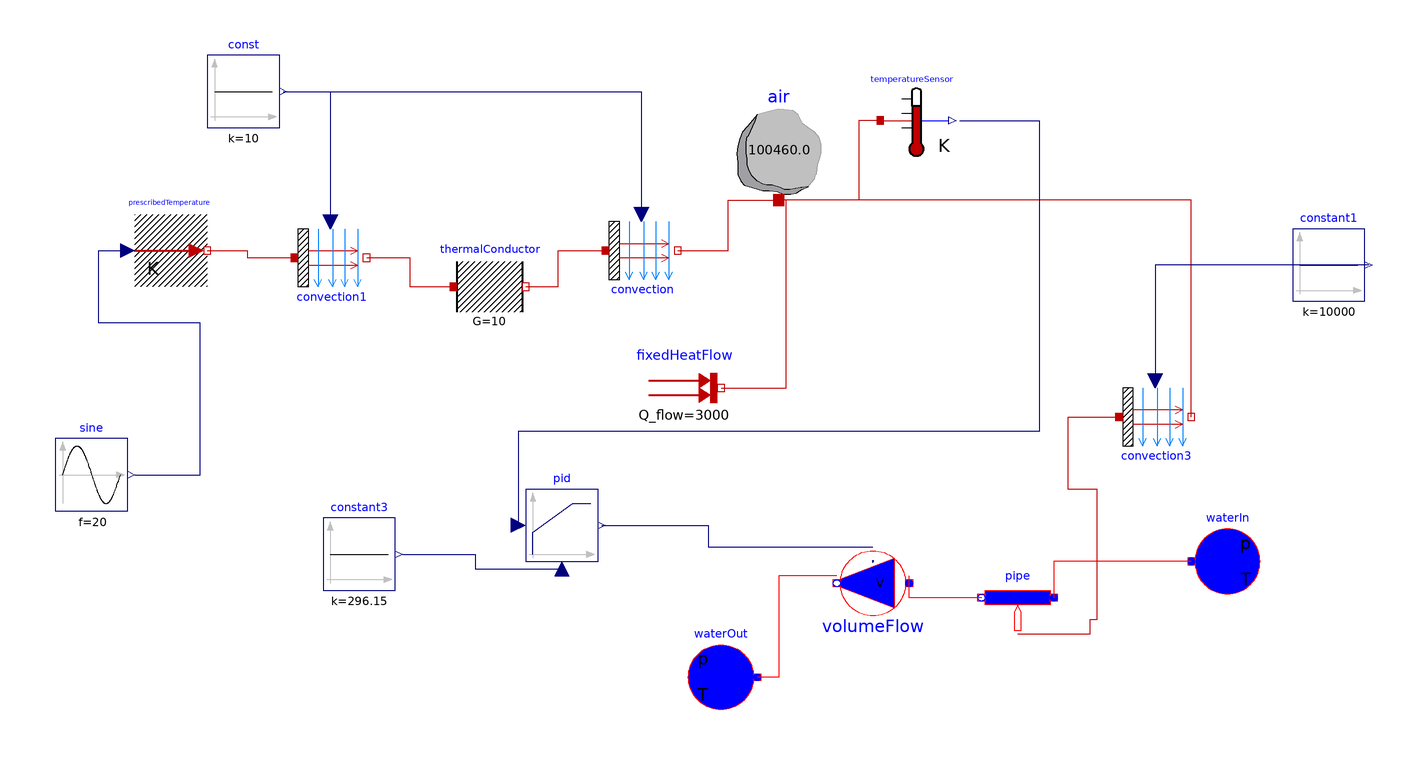

The component connection diagram of the Modelica model below, drawn from its own Placement and Line annotations.

model model1
    Modelica.Thermal.HeatTransfer.Components.HeatCapacitor air(C = 1004.6*100, T(start = 295.15)) annotation(
      Placement(visible = true, transformation(origin = {20, 61}, extent = {{-15, -15}, {15, 15}}, rotation = 0)));
    Modelica.Thermal.HeatTransfer.Components.Convection convection annotation(
      Placement(visible = true, transformation(origin = {-18, 32}, extent = {{-10, -10}, {10, 10}}, rotation = 0)));
    Modelica.Thermal.HeatTransfer.Components.ThermalConductor thermalConductor(G = 10) annotation(
      Placement(visible = true, transformation(origin = {-60, 22}, extent = {{-10, -10}, {10, 10}}, rotation = 0)));
    Modelica.Thermal.HeatTransfer.Components.Convection convection1 annotation(
      Placement(visible = true, transformation(origin = {-104, 30}, extent = {{-10, -10}, {10, 10}}, rotation = 0)));
    Modelica.Thermal.HeatTransfer.Sources.PrescribedTemperature prescribedTemperature annotation(
      Placement(visible = true, transformation(origin = {-148, 32}, extent = {{-10, -10}, {10, 10}}, rotation = 0)));
    Modelica.Thermal.HeatTransfer.Sources.FixedHeatFlow fixedHeatFlow(Q_flow = 3000) annotation(
      Placement(visible = true, transformation(origin = {-6, -6}, extent = {{-10, -10}, {10, 10}}, rotation = 0)));
    Modelica.Blocks.Sources.Constant const(k = 10) annotation(
      Placement(visible = true, transformation(origin = {-128, 76}, extent = {{-10, -10}, {10, 10}}, rotation = 0)));
    Modelica.Blocks.Sources.Sine sine(amplitude = 10, f = 20, offset = 30 + 273.15) annotation(
      Placement(visible = true, transformation(origin = {-170, -30}, extent = {{-10, -10}, {10, 10}}, rotation = 0)));
    Modelica.Blocks.Sources.Constant constant1(k = 10000) annotation(
      Placement(visible = true, transformation(origin = {172, 28}, extent = {{-10, -10}, {10, 10}}, rotation = 0)));
    Modelica.Thermal.FluidHeatFlow.Sources.Ambient waterIn(constantAmbientPressure = 99999.99999999999, constantAmbientTemperature = 293.15) annotation(
      Placement(visible = true, transformation(origin = {144, -54}, extent = {{-10, -10}, {10, 10}}, rotation = 0)));
    Modelica.Thermal.FluidHeatFlow.Sources.Ambient waterOut(constantAmbientPressure = 99999.99999999999, constantAmbientTemperature = 293.15) annotation(
      Placement(visible = true, transformation(origin = {4, -86}, extent = {{10, -10}, {-10, 10}}, rotation = 0)));
    Modelica.Thermal.FluidHeatFlow.Components.Pipe pipe(T0 = 293.15, V_flowLaminar = 0.1, V_flowNominal = 10, dpLaminar = 10000, dpNominal = 1100000, h_g = 0, m = 0.1, useHeatPort = true) annotation(
      Placement(visible = true, transformation(origin = {86, -64}, extent = {{10, -10}, {-10, 10}}, rotation = 0)));
    Modelica.Thermal.FluidHeatFlow.Sources.VolumeFlow volumeFlow(T0 = 293.15, V_flow(start = 10), constantVolumeFlow = 10, m = 0.1, useVolumeFlowInput = true) annotation(
      Placement(visible = true, transformation(origin = {46, -60}, extent = {{10, -10}, {-10, 10}}, rotation = 0)));
    Modelica.Thermal.HeatTransfer.Components.Convection convection3 annotation(
      Placement(visible = true, transformation(origin = {124, -14}, extent = {{-10, -10}, {10, 10}}, rotation = 0)));
  Modelica.Thermal.HeatTransfer.Sensors.TemperatureSensor temperatureSensor annotation(
      Placement(visible = true, transformation(origin = {58, 68}, extent = {{-10, -10}, {10, 10}}, rotation = 0)));
  Modelica.Blocks.Continuous.LimPID pid(k = 100,yMax = 1500, yMin = 100)  annotation(
      Placement(visible = true, transformation(origin = {-40, -44}, extent = {{-10, -10}, {10, 10}}, rotation = 0)));
  Modelica.Blocks.Sources.Constant constant3(k = 273.15 + 23) annotation(
      Placement(visible = true, transformation(origin = {-96, -52}, extent = {{-10, -10}, {10, 10}}, rotation = 0)));
  equation
    connect(prescribedTemperature.port, convection1.solid) annotation(
      Line(points = {{-138, 32}, {-127, 32}, {-127, 30}, {-114, 30}}, color = {191, 0, 0}));
    connect(fixedHeatFlow.port, air.port) annotation(
      Line(points = {{4, -6}, {22, -6}, {22, 46}}, color = {191, 0, 0}));
    connect(const.y, convection1.Gc) annotation(
      Line(points = {{-117, 76}, {-104, 76}, {-104, 40}}, color = {0, 0, 127}));
    connect(const.y, convection.Gc) annotation(
      Line(points = {{-117, 76}, {-18, 76}, {-18, 42}}, color = {0, 0, 127}));
    connect(sine.y, prescribedTemperature.T) annotation(
      Line(points = {{-158, -30}, {-140, -30}, {-140, 12}, {-168, 12}, {-168, 32}, {-160, 32}}, color = {0, 0, 127}));
    connect(convection.fluid, air.port) annotation(
      Line(points = {{-8, 32}, {6, 32}, {6, 46}, {20, 46}}, color = {191, 0, 0}));
    connect(convection1.fluid, thermalConductor.port_a) annotation(
      Line(points = {{-94, 30}, {-82, 30}, {-82, 22}, {-70, 22}}, color = {191, 0, 0}));
    connect(thermalConductor.port_b, convection.solid) annotation(
      Line(points = {{-50, 22}, {-41, 22}, {-41, 32}, {-28, 32}}, color = {191, 0, 0}));
    connect(waterIn.flowPort, pipe.flowPort_a) annotation(
      Line(points = {{134, -54}, {96, -54}, {96, -64}}, color = {255, 0, 0}));
    connect(pipe.flowPort_b, volumeFlow.flowPort_a) annotation(
      Line(points = {{76, -64}, {56, -64}, {56, -58}}, color = {255, 0, 0}));
    connect(volumeFlow.flowPort_b, waterOut.flowPort) annotation(
      Line(points = {{36, -58}, {20, -58}, {20, -86}, {14, -86}}, color = {255, 0, 0}));
    connect(pipe.heatPort, convection3.solid) annotation(
      Line(points = {{86, -74}, {106, -74}, {106, -70}, {108, -70}, {108, -34}, {100, -34}, {100, -14}, {114, -14}}, color = {191, 0, 0}));
    connect(convection3.fluid, air.port) annotation(
      Line(points = {{134, -14}, {134, 46}, {20, 46}}, color = {191, 0, 0}));
    connect(constant1.y, convection3.Gc) annotation(
      Line(points = {{183, 28}, {124, 28}, {124, -4}}, color = {0, 0, 127}));
    connect(temperatureSensor.port, air.port) annotation(
      Line(points = {{48, 68}, {42, 68}, {42, 46}, {20, 46}}, color = {191, 0, 0}));
    connect(pid.y, volumeFlow.volumeFlow) annotation(
      Line(points = {{-29, -44}, {0.5, -44}, {0.5, -50}, {46, -50}}, color = {0, 0, 127}));
    connect(constant3.y, pid.u_m) annotation(
      Line(points = {{-84, -52}, {-64, -52}, {-64, -56}, {-40, -56}}, color = {0, 0, 127}));
    connect(temperatureSensor.T, pid.u_s) annotation(
      Line(points = {{70, 68}, {92, 68}, {92, -18}, {-52, -18}, {-52, -44}}, color = {0, 0, 127}));
  end model1;